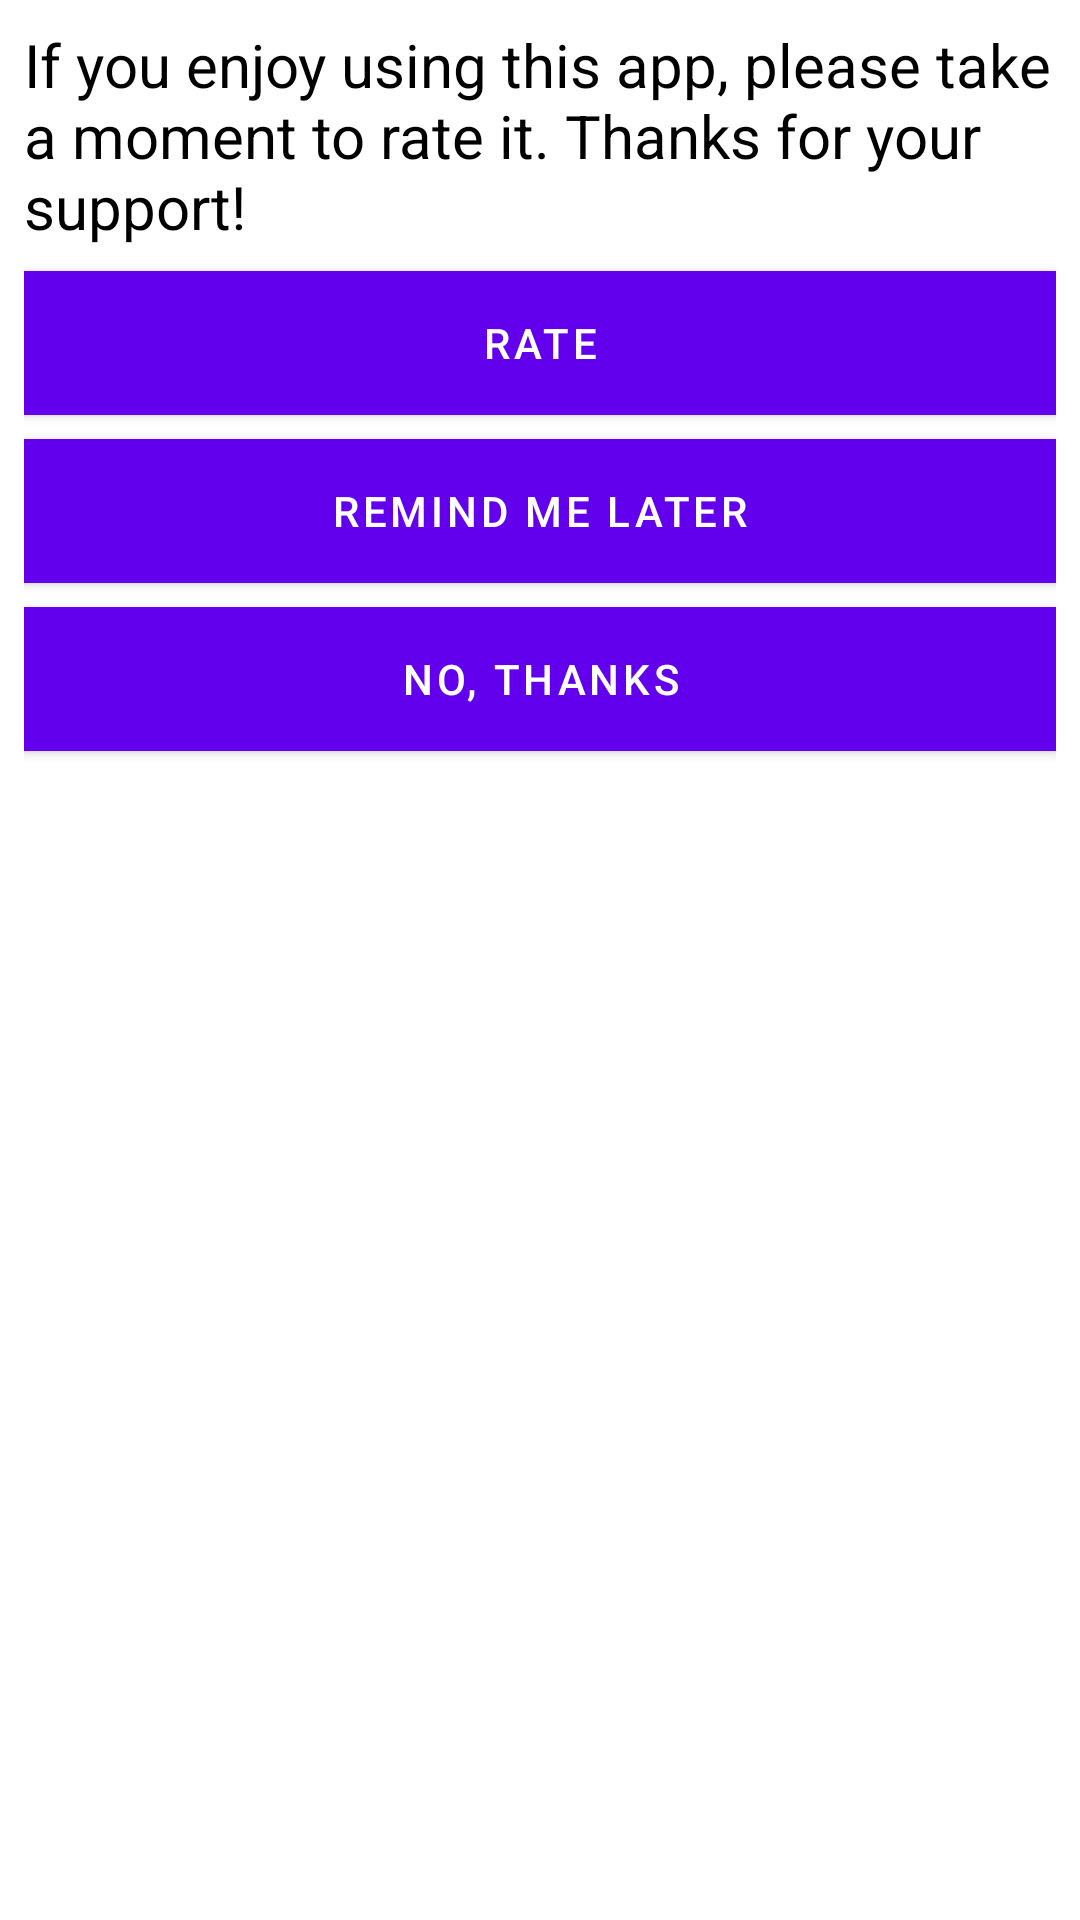

The Android layout XML behind this screen, and the referenced resources:
<!-- AndroidManifest.xml: application theme Theme.AppTheme -->
<!-- res/layout/rate_dialog.xml -->
<?xml version="1.0" encoding="utf-8"?>
<LinearLayout xmlns:android="http://schemas.android.com/apk/res/android"
    android:layout_width="wrap_content"
    android:layout_height="wrap_content"
    android:background="@color/white"
    android:orientation="vertical"
    android:padding="@dimen/distance_standard_dialog">

    <TextView
        android:layout_width="wrap_content"
        android:layout_height="wrap_content"
        android:layout_gravity="center"
        android:text="@string/rate_dialog_info"
        android:textColor="@color/black"
        android:textSize="@dimen/size_rate_dialog_info" />

    <Button
        android:id="@+id/btn_rate_dialog_rate"
        android:layout_width="fill_parent"
        android:layout_height="wrap_content"
        android:layout_marginTop="@dimen/distance_standard_dialog"
        android:background="?colorPrimaryVariant"
        android:text="@string/rate"
        android:textColor="@color/white" />

    <Button
        android:id="@+id/btn_rate_dialog_remind_me_later"
        android:layout_width="fill_parent"
        android:layout_height="wrap_content"
        android:layout_marginTop="@dimen/distance_standard_dialog"
        android:background="?colorPrimaryVariant"
        android:text="@string/remind_me_later"
        android:textColor="@color/white" />

    <Button
        android:id="@+id/btn_rate_dialog_no_thx"
        android:layout_width="fill_parent"
        android:layout_height="wrap_content"
        android:layout_marginTop="@dimen/distance_standard_dialog"
        android:background="?colorPrimaryVariant"
        android:text="@string/no_thanks"
        android:textColor="@color/white" />

</LinearLayout>
<!-- resources referenced by this layout -->
<resources>
  <dimen name="distance_standard_dialog">8dp</dimen>
  <dimen name="size_rate_dialog_info">20sp</dimen>
  <string name="no_thanks">No, Thanks</string>
  <string name="rate">Rate</string>
  <string name="rate_dialog_info">If you enjoy using this app, please take a moment to rate it. Thanks for your support!</string>
  <string name="remind_me_later">Remind Me Later</string>
  <style name="Theme.AppTheme" parent="Theme.MaterialComponents.DayNight.DarkActionBar">
          
          <item name="colorPrimary">@color/purple_500</item>
          <item name="colorPrimaryVariant">@color/purple_700</item>
          <item name="colorOnPrimary">@color/white</item>
          
          <item name="colorSecondary">@color/teal_200</item>
          <item name="colorSecondaryVariant">@color/teal_700</item>
          <item name="colorOnSecondary">@color/black</item>
          
          <item name="android:statusBarColor" tools:targetApi="l">?attr/colorPrimaryVariant</item>
          
      </style>
  <!-- not gathered from this repository: default colours our renderer supplied (Android Studio template values) -->
  <color name="purple_500">#FF6200EE</color>
  <color name="purple_700">#FF3700B3</color>
  <color name="teal_200">#FF03DAC5</color>
  <color name="teal_700">#FF018786</color>
  <color name="black">#FF000000</color>
  <color name="white">#FFFFFFFF</color>
</resources>
